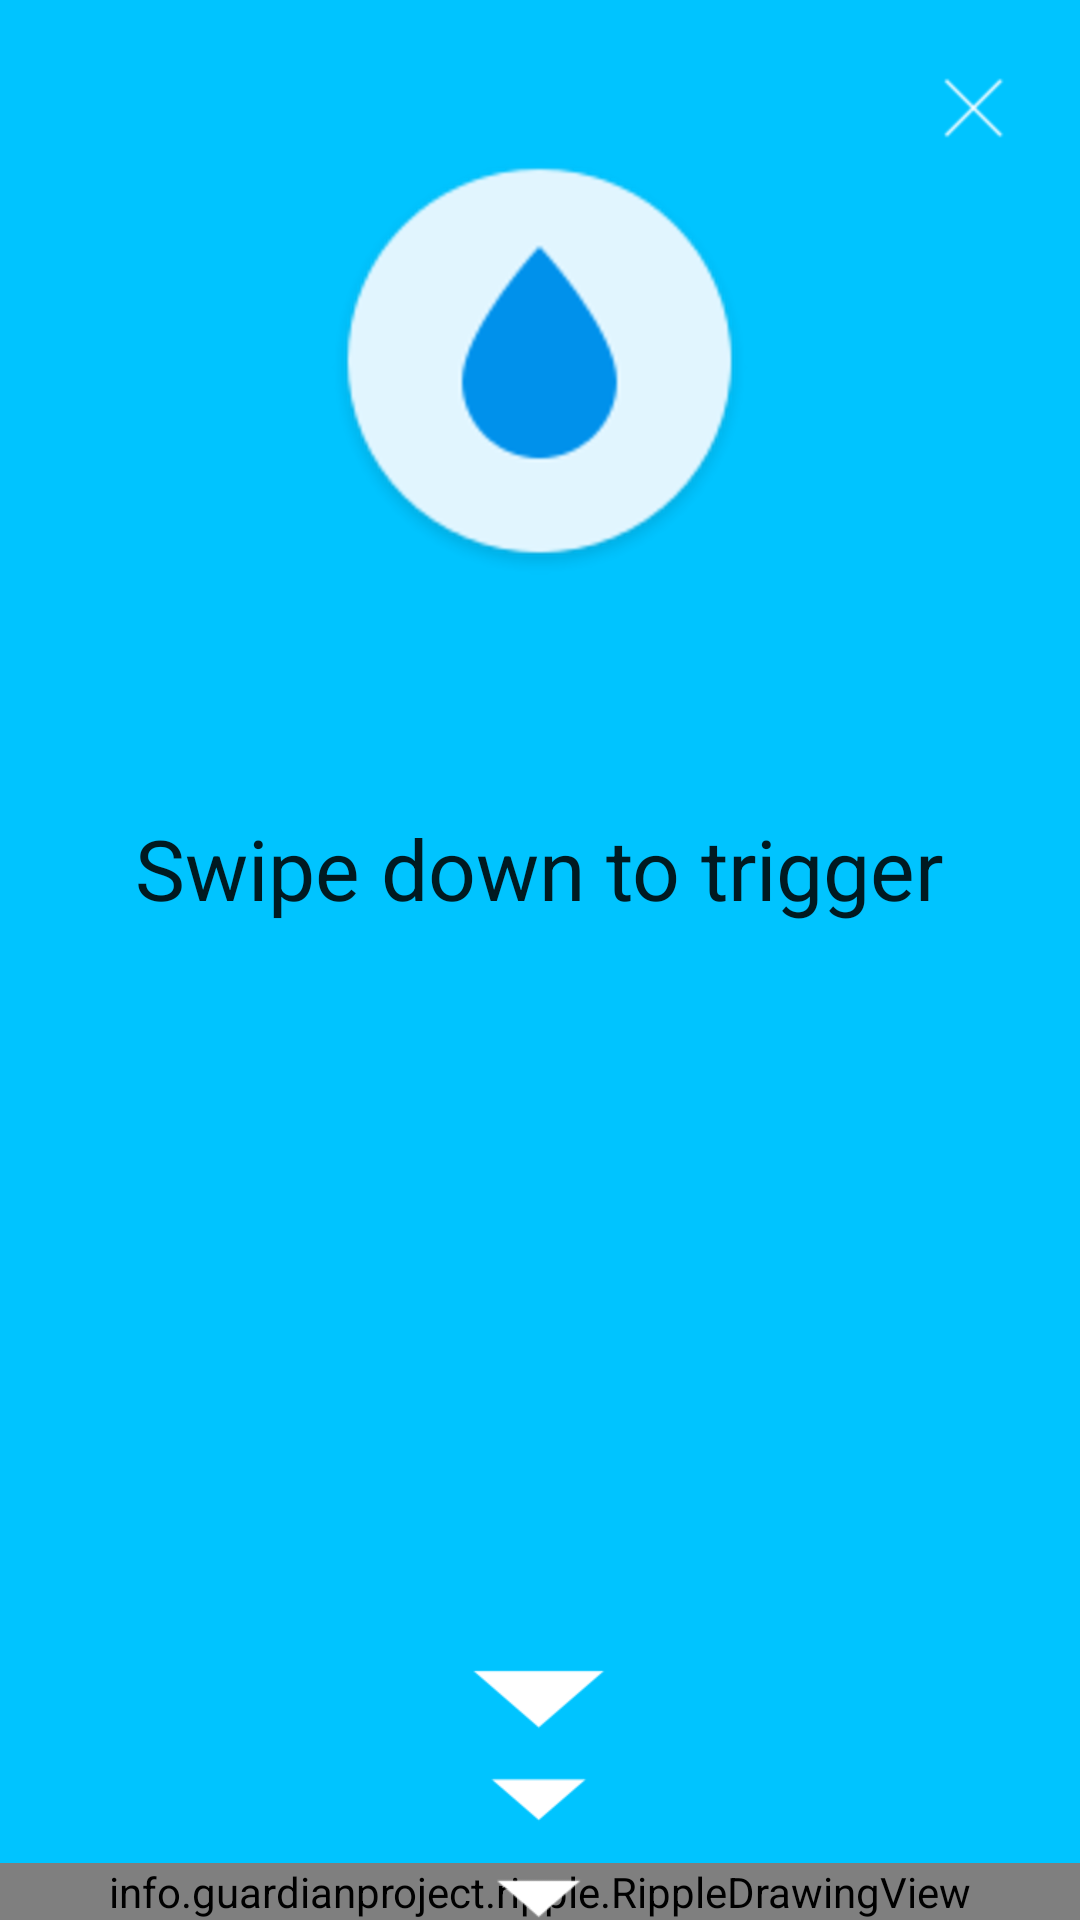

Android layout source for this screen:
<!-- AndroidManifest.xml: application theme AppTheme.NoActionBar -->
<!-- res/layout/activity_panic.xml -->
<RelativeLayout
        xmlns:android="http://schemas.android.com/apk/res/android"
        android:id="@+id/frameRoot"
        android:layout_width="match_parent"
        android:layout_height="match_parent"
        android:background="?attr/colorPrimary"
        android:paddingTop="19dp">

    <ImageView
            android:id="@+id/btnCancel"
            android:layout_width="wrap_content"
            android:layout_height="34dp"
            android:layout_alignParentEnd="true"
            android:layout_alignParentRight="true"
            android:layout_alignParentTop="true"
            android:paddingEnd="19dp"
            android:paddingRight="19dp"
            android:src="@drawable/ic_panic_cancel"/>

    <RelativeLayout
            android:layout_width="match_parent"
            android:layout_height="wrap_content"
            android:layout_alignParentBottom="true"
            android:layout_alignParentLeft="true"
            android:layout_alignParentStart="true"
            android:layout_centerInParent="true"
            android:paddingTop="34dp">

        <info.guardianproject.ripple.RippleDrawingView
                android:id="@+id/ripples"
                android:layout_width="match_parent"
                android:layout_height="wrap_content"
                android:layout_alignParentBottom="true"
                android:layout_alignParentEnd="true"
                android:layout_alignParentLeft="true"
                android:layout_alignParentStart="true"
                android:layout_alignParentRight="true"/>

        <ImageView
                android:id="@+id/swipe_arrows"
                android:layout_width="wrap_content"
                android:layout_height="wrap_content"
                android:layout_alignParentBottom="true"
                android:layout_centerHorizontal="true"
                android:layout_marginBottom="30dp"
                android:src="@drawable/ic_swipe_arrows"/>

        <TextView
                android:id="@+id/textHint"
                android:layout_width="wrap_content"
                android:layout_height="match_parent"
                android:layout_above="@id/swipe_arrows"
                android:layout_centerHorizontal="true"
                android:gravity="center"
                android:text="@string/swipe_down_to_trigger"
                android:textAppearance="?android:attr/textAppearanceLarge"
                android:textSize="28sp"/>

        <ImageButton
                android:id="@+id/panic_swipe_button"
                android:layout_width="wrap_content"
                android:layout_height="wrap_content"
                android:layout_alignParentTop="true"
                android:layout_centerHorizontal="true"
                android:background="@android:color/transparent"
                android:src="@drawable/ripple_trigger_selector"/>

    </RelativeLayout>

</RelativeLayout>
<!-- resources referenced by this layout -->
<resources>
  <!-- drawable ic_panic_cancel: png bitmap (drawable-hdpi, 701 bytes) -->
  <!-- drawable ic_swipe_arrows: png bitmap (drawable-hdpi, 987 bytes) -->
  <!-- drawable ripple_trigger_selector (drawable) -->
  <?xml version="1.0" encoding="utf-8"?>
  <selector xmlns:android="http://schemas.android.com/apk/res/android">
  
      <item android:drawable="@drawable/ic_ripple_trigger_no_shadow" android:state_pressed="true"/>
      <item android:drawable="@drawable/ic_ripple_trigger_no_shadow" android:state_focused="true"/>
      <item android:drawable="@drawable/ic_ripple_trigger"/>
  
  </selector>
  <string name="swipe_down_to_trigger">Swipe down to trigger</string>
  <style name="AppTheme.NoActionBar">
          <item name="windowActionBar">false</item>
          <item name="windowNoTitle">true</item>
      </style>
  <!-- drawable ic_ripple_trigger_no_shadow: png bitmap (drawable-hdpi, 40331 bytes) -->
  <!-- drawable ic_ripple_trigger: png bitmap (drawable-mdpi, 7225 bytes) -->
</resources>
